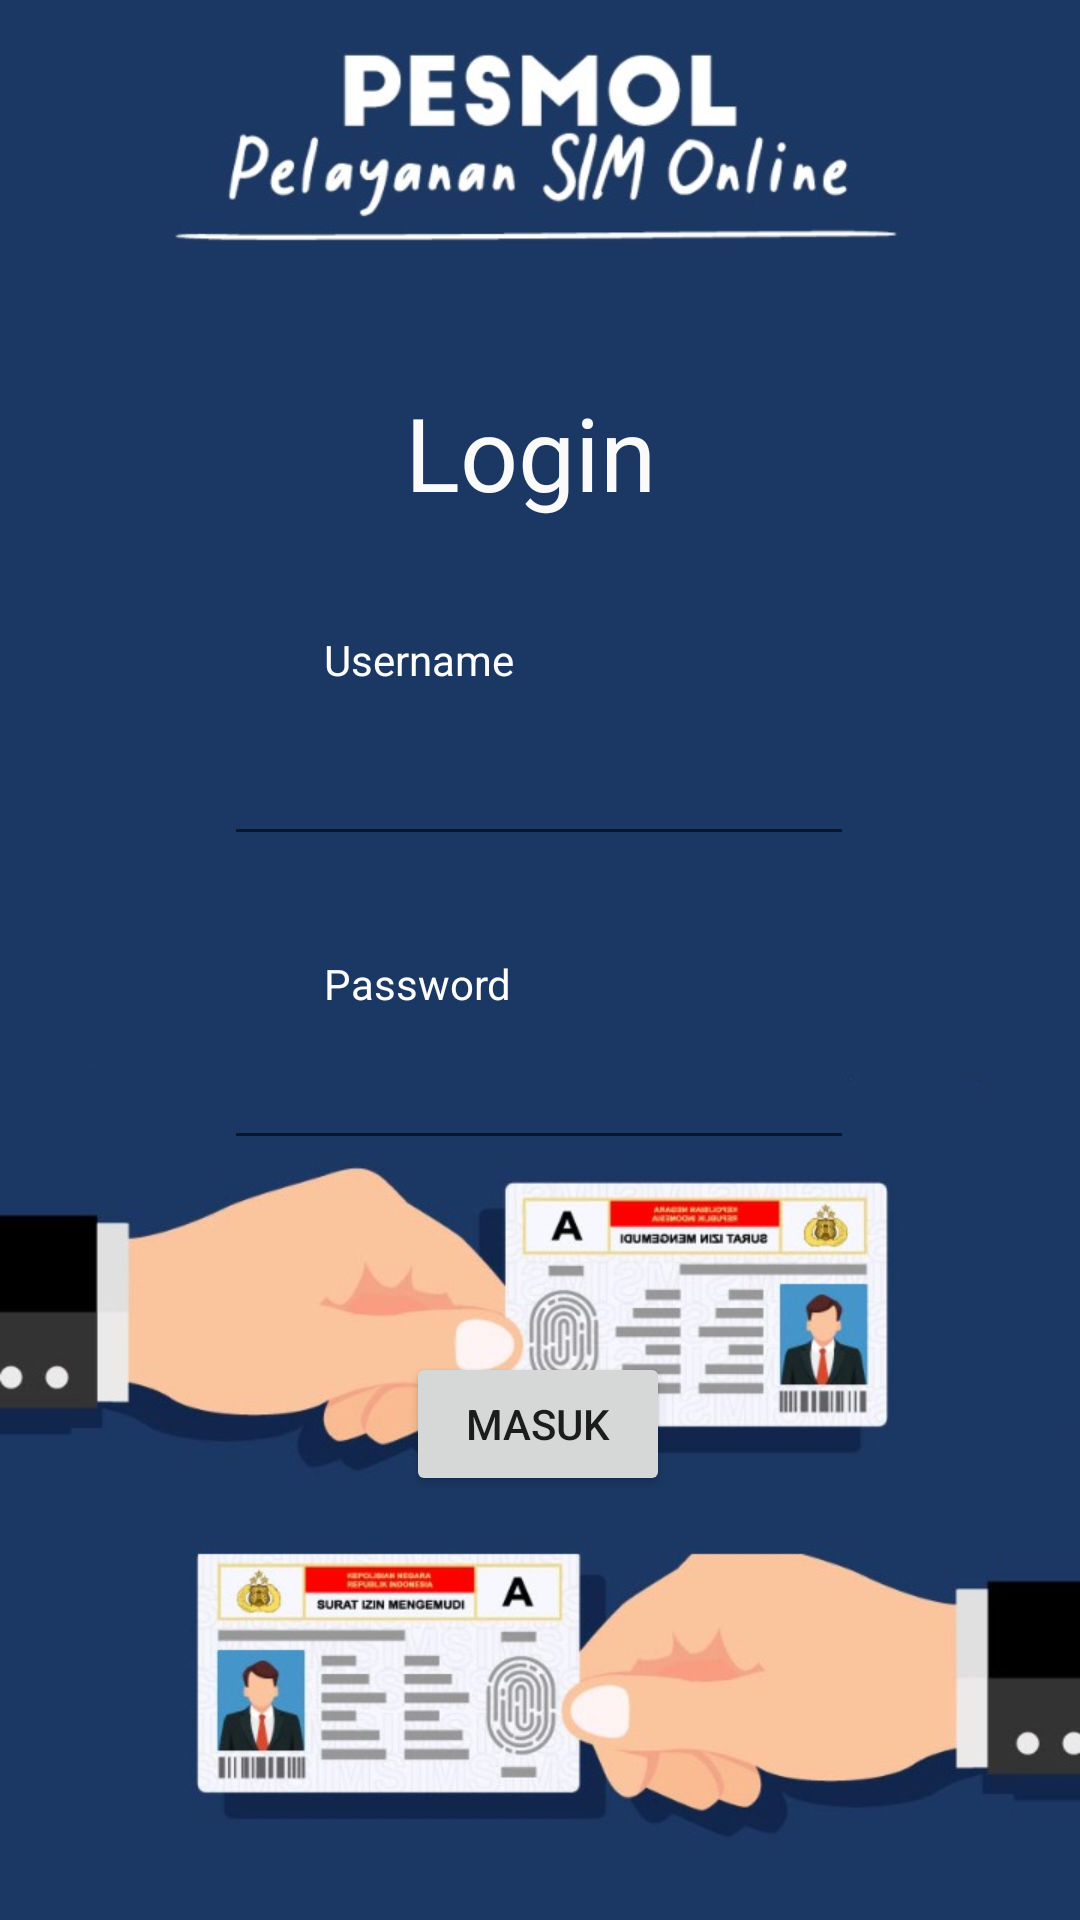

Layout XML and referenced resources for this Android screen:
<!-- AndroidManifest.xml: application theme Theme.CobaRecyclerView -->
<!-- res/layout/activity_main.xml -->
<?xml version="1.0" encoding="utf-8"?>
<androidx.constraintlayout.widget.ConstraintLayout xmlns:android="http://schemas.android.com/apk/res/android"
    xmlns:app="http://schemas.android.com/apk/res-auto"
    xmlns:tools="http://schemas.android.com/tools"
    android:layout_width="match_parent"
    android:layout_height="match_parent"
    android:background="@drawable/login"
    tools:context=".MainActivity">

    <TextView
        android:id="@+id/textView2"
        android:layout_width="wrap_content"
        android:layout_height="wrap_content"
        android:layout_marginTop="128dp"
        android:text="Login"
        android:textColor="#FAFAFA"
        android:textSize="34sp"
        app:layout_constraintEnd_toEndOf="parent"
        app:layout_constraintHorizontal_bias="0.489"
        app:layout_constraintStart_toStartOf="parent"
        app:layout_constraintTop_toTopOf="parent" />

    <EditText
        android:id="@+id/edusername"
        android:layout_width="wrap_content"
        android:layout_height="wrap_content"
        android:layout_marginTop="64dp"
        android:ems="10"
        android:inputType="textPersonName"
        android:minHeight="48dp"
        android:textColor="#FFFFFF"
        app:layout_constraintEnd_toEndOf="parent"
        app:layout_constraintHorizontal_bias="0.497"
        app:layout_constraintStart_toStartOf="parent"
        app:layout_constraintTop_toBottomOf="@+id/textView2"
        tools:ignore="SpeakableTextPresentCheck" />

    <EditText
        android:id="@+id/edpassword"
        android:layout_width="wrap_content"
        android:layout_height="wrap_content"
        android:layout_marginTop="60dp"
        android:ems="10"
        android:inputType="textPassword"
        android:textColor="#FFFEFE"
        app:layout_constraintEnd_toEndOf="parent"
        app:layout_constraintHorizontal_bias="0.497"
        app:layout_constraintStart_toStartOf="parent"
        app:layout_constraintTop_toBottomOf="@+id/edusername"
        tools:ignore="TouchTargetSizeCheck,SpeakableTextPresentCheck,SpeakableTextPresentCheck" />

    <Button
        android:id="@+id/btnsubmit"
        android:layout_width="wrap_content"
        android:layout_height="wrap_content"
        android:layout_marginTop="64dp"
        android:text="MASUK"
        app:layout_constraintEnd_toEndOf="parent"
        app:layout_constraintHorizontal_bias="0.498"
        app:layout_constraintStart_toStartOf="parent"
        app:layout_constraintTop_toBottomOf="@+id/edpassword" />

    <TextView
        android:id="@+id/textView3"
        android:layout_width="wrap_content"
        android:layout_height="wrap_content"
        android:layout_marginStart="108dp"
        android:layout_marginBottom="8dp"
        android:text="Username"
        android:textColor="#FDFDFD"
        app:layout_constraintBottom_toTopOf="@+id/edusername"
        app:layout_constraintStart_toStartOf="parent" />

    <TextView
        android:id="@+id/textView4"
        android:layout_width="wrap_content"
        android:layout_height="wrap_content"
        android:layout_marginStart="108dp"
        android:layout_marginBottom="8dp"
        android:text="Password"
        android:textColor="#FDFDFD"
        app:layout_constraintBottom_toTopOf="@+id/edpassword"
        app:layout_constraintStart_toStartOf="parent" />

</androidx.constraintlayout.widget.ConstraintLayout>
<!-- resources referenced by this layout -->
<resources>
  <!-- drawable login: jpeg bitmap (drawable, 73484 bytes) -->
  <style name="Theme.CobaRecyclerView" parent="Theme.MaterialComponents.DayNight.DarkActionBar">
          
          <item name="colorPrimary">@color/purple_500</item>
          <item name="colorPrimaryVariant">@color/purple_700</item>
          <item name="colorOnPrimary">@color/white</item>
          
          <item name="colorSecondary">@color/teal_200</item>
          <item name="colorSecondaryVariant">@color/teal_700</item>
          <item name="colorOnSecondary">@color/black</item>
          
          <item name="android:statusBarColor" tools:targetApi="l">?attr/colorPrimaryVariant</item>
          
      </style>
  <!-- not gathered from this repository: default colours our renderer supplied (Android Studio template values) -->
  <color name="purple_500">#FF6200EE</color>
  <color name="purple_700">#FF3700B3</color>
  <color name="teal_200">#FF03DAC5</color>
  <color name="teal_700">#FF018786</color>
  <color name="black">#FF000000</color>
  <color name="white">#FFFFFFFF</color>
</resources>
